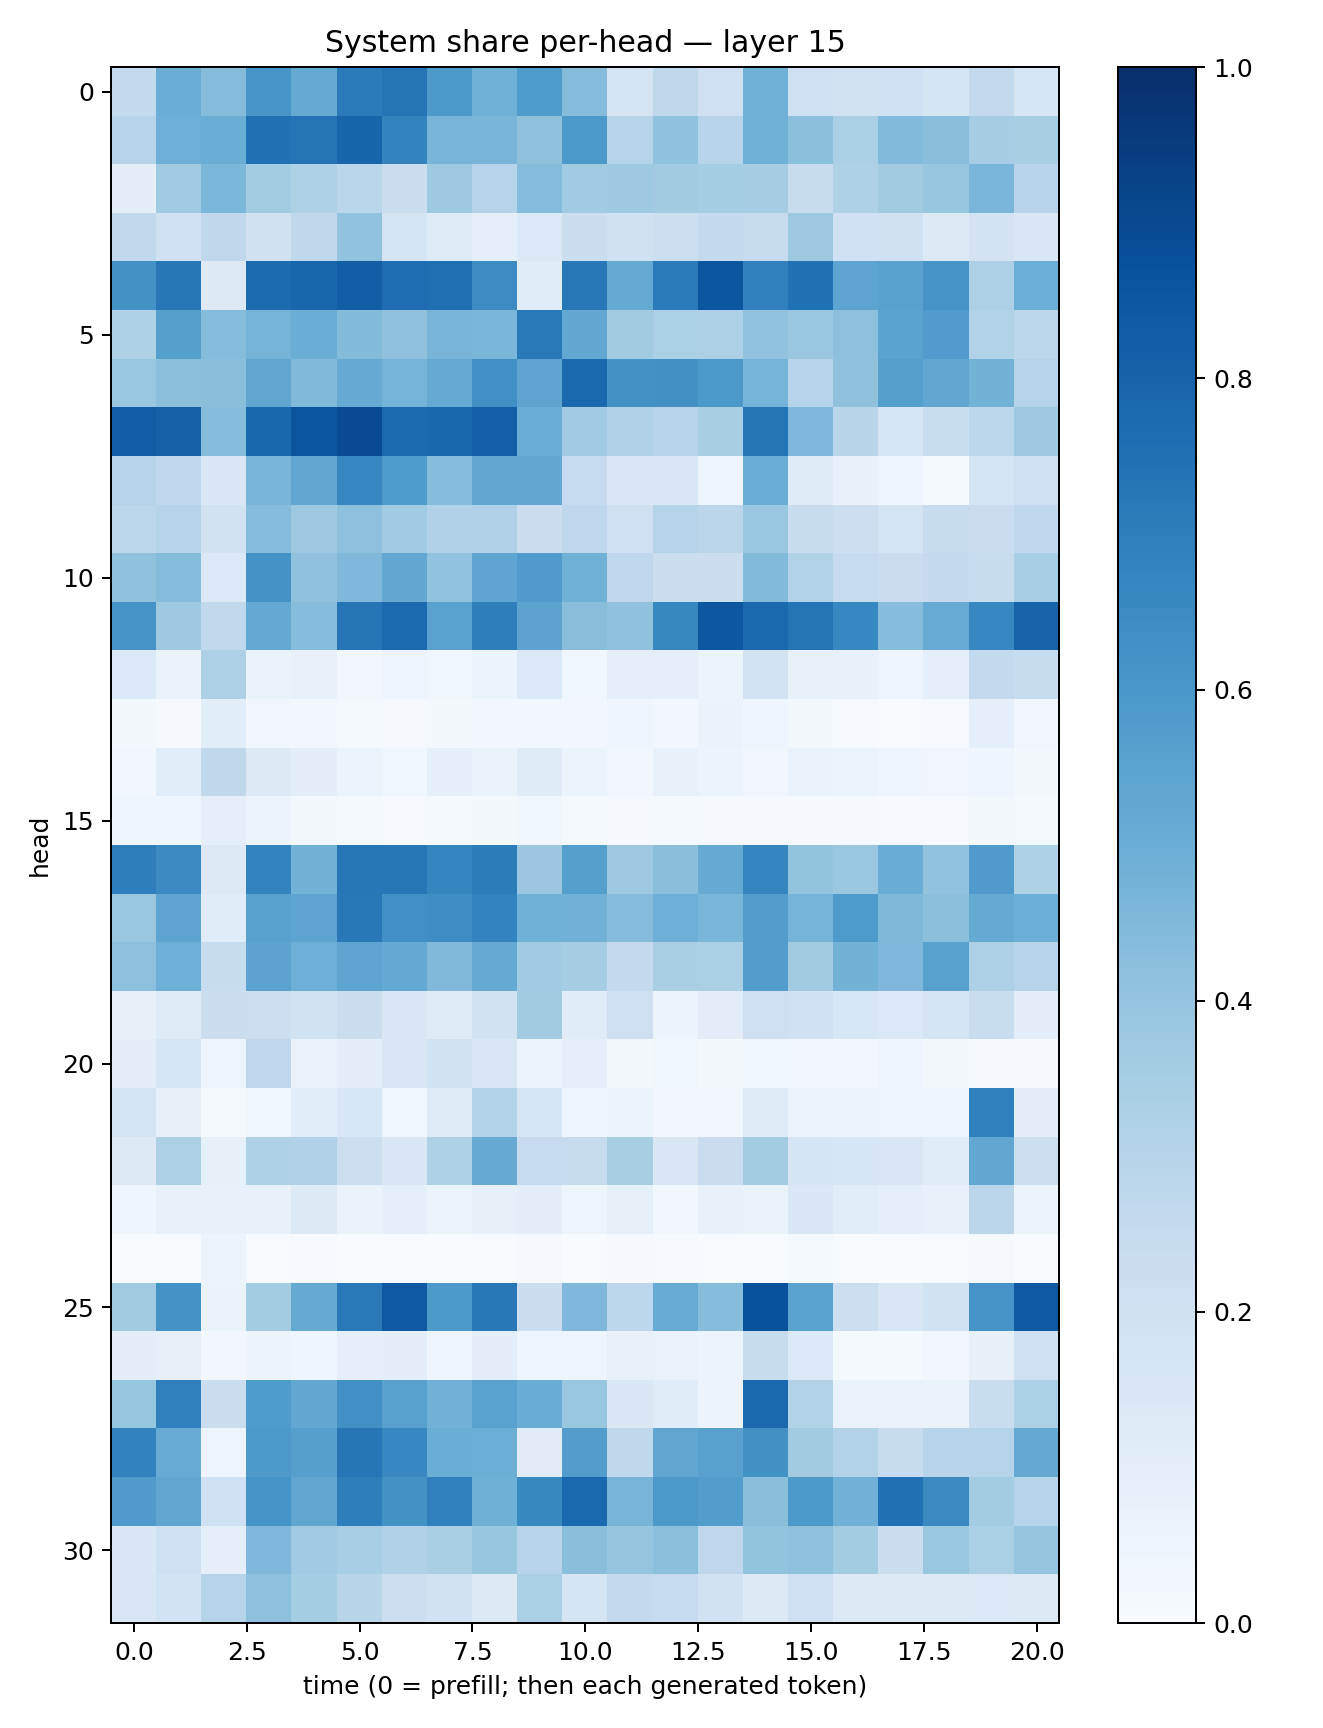

The table this chart was drawn from, first rows:
0.25561708, 0.50125575, 0.43631715, 0.6043297, 0.51932293, 0.70992076, 0.7361377, 0.5921121, 0.48452938, 0.58496404, 0.43615353, 0.17712213, 0.2708297, 0.20941994, 0.48492652, 0.2107277, 0.19137391, 0.20086518, 0.1696292, 0.2595848, 0.16042371
0.2958, 0.4955, 0.5012, 0.7494, 0.7357, 0.7939, 0.6788, 0.4712, 0.4666, 0.4114, 0.5953, 0.2994, 0.4101, 0.2934, 0.4869, 0.4182, 0.3323, 0.4422, 0.4296, 0.3477, 0.3399
0.09455, 0.3679, 0.4577, 0.3558, 0.3212, 0.287, 0.2216, 0.3744, 0.2999, 0.4363, 0.3665, 0.3728, 0.3627, 0.3528, 0.3513, 0.2355, 0.3241, 0.3622, 0.3932, 0.4636, 0.2966
0.2639, 0.1993, 0.2705, 0.1956, 0.2715, 0.4041, 0.1729, 0.1241, 0.09149, 0.1378, 0.2212, 0.1975, 0.2157, 0.2503, 0.2435, 0.3776, 0.2002, 0.1976, 0.1326, 0.1826, 0.1487
0.6215, 0.725, 0.1307, 0.7698, 0.7915, 0.8221, 0.7645, 0.7546, 0.6478, 0.1148, 0.7205, 0.5187, 0.7082, 0.8533, 0.6909, 0.748, 0.5414, 0.5555, 0.6128, 0.3265, 0.4981
0.324, 0.5642, 0.4361, 0.4747, 0.5026, 0.44, 0.4132, 0.4704, 0.4619, 0.7151, 0.5243, 0.3632, 0.3317, 0.3273, 0.4046, 0.3892, 0.4143, 0.5478, 0.5769, 0.3089, 0.2784
0.3853, 0.4196, 0.4249, 0.532, 0.4488, 0.5151, 0.473, 0.5142, 0.6343, 0.5394, 0.7788, 0.6243, 0.6264, 0.5942, 0.476, 0.2974, 0.4135, 0.5647, 0.5325, 0.48, 0.3008
0.8249, 0.8086, 0.4329, 0.7883, 0.8615, 0.894, 0.7767, 0.7874, 0.8173, 0.5038, 0.3667, 0.3187, 0.296, 0.3421, 0.7355, 0.4496, 0.2905, 0.1632, 0.2319, 0.2786, 0.3715
0.3003, 0.2673, 0.1483, 0.4673, 0.5284, 0.6676, 0.5844, 0.4342, 0.5284, 0.525, 0.2478, 0.1506, 0.1514, 0.04974, 0.5033, 0.1205, 0.07507, 0.04772, 0.01263, 0.1719, 0.2133
0.2801, 0.2982, 0.1914, 0.4341, 0.3761, 0.4141, 0.3671, 0.317, 0.3183, 0.2261, 0.2765, 0.2034, 0.3016, 0.2813, 0.3884, 0.2362, 0.2187, 0.1725, 0.2355, 0.2302, 0.2657
0.4099, 0.4336, 0.1405, 0.6175, 0.4091, 0.4514, 0.5263, 0.4032, 0.538, 0.5787, 0.4856, 0.2758, 0.2243, 0.2252, 0.4402, 0.3124, 0.2489, 0.2281, 0.2525, 0.2391, 0.3447
0.6115, 0.3737, 0.2626, 0.5219, 0.4334, 0.7324, 0.7753, 0.5521, 0.6988, 0.5469, 0.4279, 0.4097, 0.6624, 0.8483, 0.7786, 0.7382, 0.6677, 0.4303, 0.5097, 0.6668, 0.7994
0.1359, 0.06265, 0.3274, 0.06334, 0.07217, 0.02882, 0.04732, 0.03754, 0.05317, 0.1381, 0.03701, 0.09274, 0.08661, 0.06223, 0.1822, 0.07413, 0.07349, 0.05034, 0.09119, 0.2587, 0.2414
0.01742, 0.01159, 0.1055, 0.03491, 0.02794, 0.01416, 0.009965, 0.01817, 0.02765, 0.02941, 0.02722, 0.04633, 0.02631, 0.06257, 0.04038, 0.01766, 0.006242, 0.003901, 0.004131, 0.08619, 0.03278
0.0284, 0.109, 0.2703, 0.1312, 0.09833, 0.05886, 0.03622, 0.08821, 0.06616, 0.1206, 0.05197, 0.03086, 0.0724, 0.05447, 0.03327, 0.06874, 0.05258, 0.04372, 0.03129, 0.03974, 0.02103
0.04185, 0.04231, 0.08875, 0.05613, 0.01578, 0.01276, 0.006939, 0.01436, 0.01899, 0.03641, 0.01419, 0.01096, 0.01414, 0.01034, 0.009054, 0.008385, 0.009092, 0.006743, 0.005077, 0.02198, 0.01536
0.6992, 0.6518, 0.1285, 0.6794, 0.4776, 0.7259, 0.7262, 0.6682, 0.7018, 0.379, 0.5635, 0.3781, 0.4241, 0.5143, 0.6712, 0.3997, 0.3854, 0.5045, 0.403, 0.579, 0.3237
0.3896, 0.5397, 0.1155, 0.5573, 0.5407, 0.7215, 0.6299, 0.6403, 0.6764, 0.4878, 0.484, 0.4342, 0.4937, 0.4633, 0.5725, 0.4743, 0.5897, 0.4562, 0.4213, 0.5191, 0.5
0.4151, 0.4948, 0.2357, 0.5467, 0.4958, 0.5417, 0.5223, 0.4461, 0.5189, 0.3638, 0.3482, 0.2562, 0.336, 0.3328, 0.5739, 0.3618, 0.4788, 0.4499, 0.5566, 0.3265, 0.2992
0.0786, 0.1209, 0.2233, 0.2166, 0.1879, 0.2197, 0.146, 0.1199, 0.1939, 0.3612, 0.1158, 0.2121, 0.06177, 0.1026, 0.2115, 0.2013, 0.1534, 0.1378, 0.1764, 0.2321, 0.09807
0.09526, 0.1568, 0.05008, 0.2741, 0.06975, 0.1014, 0.1509, 0.1919, 0.1503, 0.06009, 0.0936, 0.01875, 0.03546, 0.02263, 0.03524, 0.03412, 0.02968, 0.04237, 0.02006, 0.009402, 0.008547
0.1789, 0.08117, 0.01313, 0.03675, 0.107, 0.1545, 0.03777, 0.123, 0.3104, 0.1568, 0.03911, 0.0531, 0.02861, 0.03254, 0.125, 0.05655, 0.05748, 0.0493, 0.05049, 0.6902, 0.09867
0.1295, 0.3275, 0.08565, 0.3216, 0.317, 0.2181, 0.1456, 0.3206, 0.5148, 0.25, 0.2435, 0.3435, 0.1513, 0.2298, 0.3579, 0.1704, 0.1606, 0.1502, 0.1165, 0.5278, 0.2168
0.04479, 0.07605, 0.07424, 0.07397, 0.1325, 0.06452, 0.08881, 0.05414, 0.08489, 0.09907, 0.04726, 0.08405, 0.03082, 0.07077, 0.06517, 0.1479, 0.1075, 0.0861, 0.07065, 0.2845, 0.0596
0.002213, 0.001251, 0.05559, 0.001549, 0.005017, 0.0002838, 0.0003162, 0.001178, 0.0004095, 0.008214, 0.002479, 0.008637, 0.006689, 0.0008197, 0.0005722, 0.01512, 0.001771, 0.002948, 0.003881, 0.008493, 0.001361
0.362, 0.6179, 0.06546, 0.3582, 0.5173, 0.7167, 0.8424, 0.5937, 0.7221, 0.2259, 0.4504, 0.2812, 0.5104, 0.4301, 0.8683, 0.5477, 0.2167, 0.1499, 0.1901, 0.6131, 0.8414
0.0985, 0.08066, 0.02655, 0.05738, 0.03952, 0.09315, 0.09817, 0.04076, 0.1006, 0.04344, 0.04106, 0.07072, 0.07001, 0.05457, 0.2416, 0.1359, 0.01525, 0.01254, 0.0344, 0.08095, 0.2012
0.3908, 0.6913, 0.2248, 0.5838, 0.5285, 0.6297, 0.5562, 0.4823, 0.5539, 0.5053, 0.3866, 0.1484, 0.1167, 0.05753, 0.7843, 0.3102, 0.06753, 0.06732, 0.06419, 0.2339, 0.3307
0.683, 0.5078, 0.04781, 0.593, 0.5646, 0.7277, 0.6642, 0.5017, 0.4993, 0.1095, 0.5713, 0.2711, 0.5318, 0.5582, 0.6266, 0.3611, 0.3113, 0.2417, 0.2951, 0.3026, 0.5212
0.5808, 0.5315, 0.2005, 0.6154, 0.5325, 0.6988, 0.6213, 0.6903, 0.4892, 0.6583, 0.7827, 0.4697, 0.596, 0.5731, 0.4255, 0.5905, 0.4819, 0.7468, 0.655, 0.3585, 0.3
0.1421, 0.2065, 0.086, 0.4508, 0.3652, 0.3452, 0.319, 0.3394, 0.3926, 0.2945, 0.4238, 0.3965, 0.4194, 0.2749, 0.402, 0.4133, 0.3576, 0.222, 0.3843, 0.3336, 0.3954
0.1503, 0.1864, 0.3019, 0.4141, 0.3537, 0.2929, 0.2152, 0.1951, 0.1301, 0.3348, 0.1688, 0.2584, 0.2482, 0.1891, 0.1312, 0.2039, 0.1274, 0.1312, 0.1258, 0.1397, 0.1317
